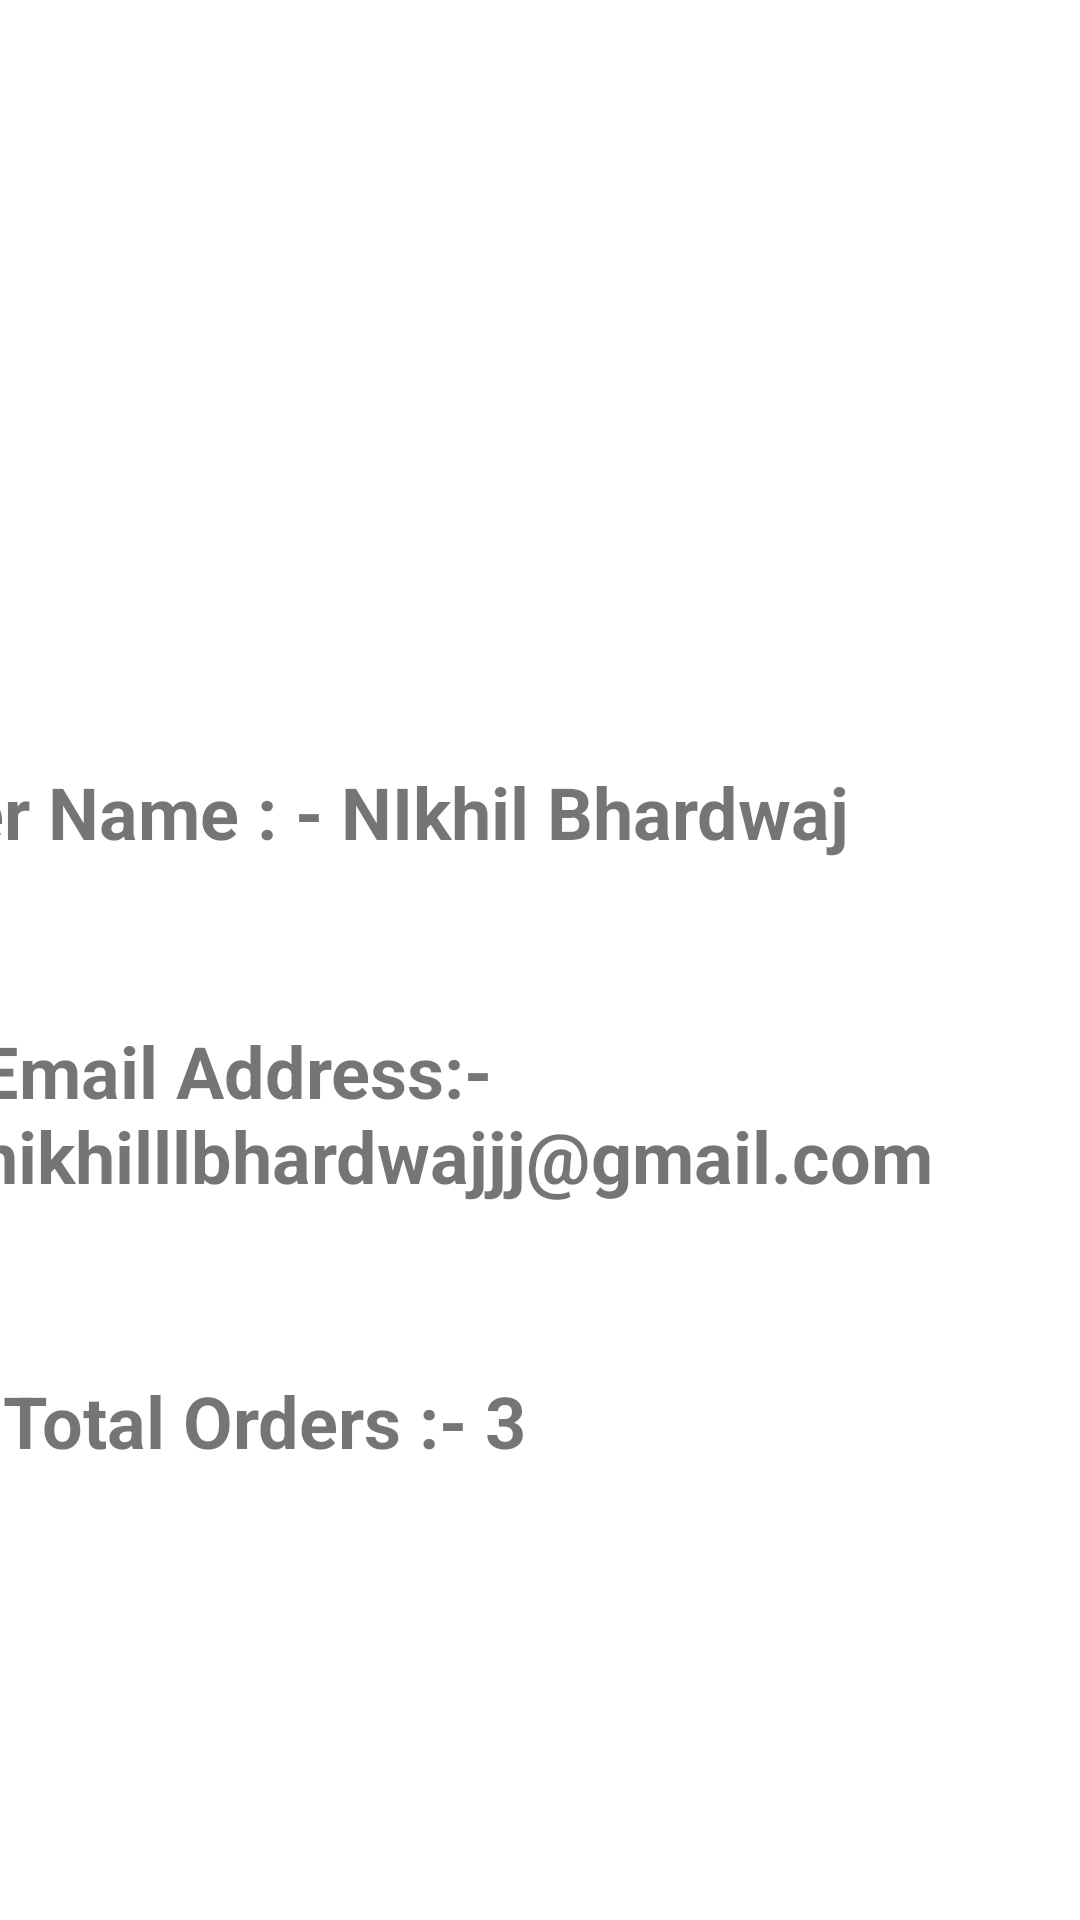

Here is an Android app screen rendered from its layout file. Give the layout XML and the strings, colors and styles it references.
<!-- AndroidManifest.xml: application theme Theme.Foodit -->
<!-- res/layout/activity_user_profile.xml -->
<?xml version="1.0" encoding="utf-8"?>
<androidx.constraintlayout.widget.ConstraintLayout xmlns:android="http://schemas.android.com/apk/res/android"
    xmlns:app="http://schemas.android.com/apk/res-auto"
    xmlns:tools="http://schemas.android.com/tools"
    android:layout_width="match_parent"
    android:layout_height="match_parent"
    tools:context=".user.userProfile">

    <TextView
        android:id="@+id/textView8"
        android:layout_width="410dp"
        android:layout_height="wrap_content"
        android:padding="10dp"
        android:text="User Name : - NIkhil Bhardwaj "
        android:textSize="24sp"
        android:textStyle="bold"
        app:layout_constraintBottom_toBottomOf="parent"
        app:layout_constraintEnd_toEndOf="parent"
        app:layout_constraintHorizontal_bias="1.0"
        app:layout_constraintStart_toStartOf="parent"
        app:layout_constraintTop_toTopOf="parent"
        app:layout_constraintVertical_bias="0.416" />

    <ImageView
        android:id="@+id/imageView2"
        android:layout_width="276dp"
        android:layout_height="185dp"
        app:layout_constraintBottom_toTopOf="@+id/textView8"
        app:layout_constraintEnd_toEndOf="parent"
        app:layout_constraintStart_toStartOf="parent"
        app:layout_constraintTop_toTopOf="parent"
        app:srcCompat="@drawable/person_user" />

    <TextView
        android:id="@+id/textView9"
        android:layout_width="410dp"
        android:layout_height="wrap_content"
        android:padding="10dp"
        android:text="Email Address:- nikhilllbhardwajjj@gmail.com"
        android:textSize="24sp"
        android:textStyle="bold"
        app:layout_constraintBottom_toBottomOf="parent"
        app:layout_constraintEnd_toEndOf="parent"
        app:layout_constraintHorizontal_bias="0.358"
        app:layout_constraintStart_toStartOf="parent"
        app:layout_constraintTop_toBottomOf="@+id/textView8"
        app:layout_constraintVertical_bias="0.13" />

    <TextView
        android:id="@+id/textView10"
        android:layout_width="410dp"
        android:layout_height="wrap_content"
        android:layout_marginTop="36dp"
        android:padding="10dp"
        android:text="Total Orders :- 3 "
        android:textSize="24sp"
        android:textStyle="bold"
        app:layout_constraintBottom_toBottomOf="parent"
        app:layout_constraintEnd_toEndOf="parent"
        app:layout_constraintHorizontal_bias="0.192"
        app:layout_constraintStart_toStartOf="parent"
        app:layout_constraintTop_toBottomOf="@+id/textView9"
        app:layout_constraintVertical_bias="0.0" />
</androidx.constraintlayout.widget.ConstraintLayout>
<!-- resources referenced by this layout -->
<resources>
  <style name="Theme.Foodit" parent="Theme.MaterialComponents.DayNight.DarkActionBar">
          
          <item name="colorPrimary">@color/purple_500</item>
          <item name="colorPrimaryVariant">@color/purple_700</item>
          <item name="colorOnPrimary">@color/black</item>
          
          <item name="colorSecondary">@color/teal_200</item>
          <item name="colorSecondaryVariant">@color/teal_700</item>
          <item name="colorOnSecondary">@color/black</item>
          
          <item name="android:statusBarColor">?attr/colorPrimaryVariant</item>
          
  
      </style>
  <color name="purple_500">#E10733</color>
  <color name="purple_700">#F7FB0606</color>
  <color name="black">#FF000000</color>
  <color name="teal_200">#F7E40438</color>
  <color name="teal_700">#DA091A</color>
</resources>
